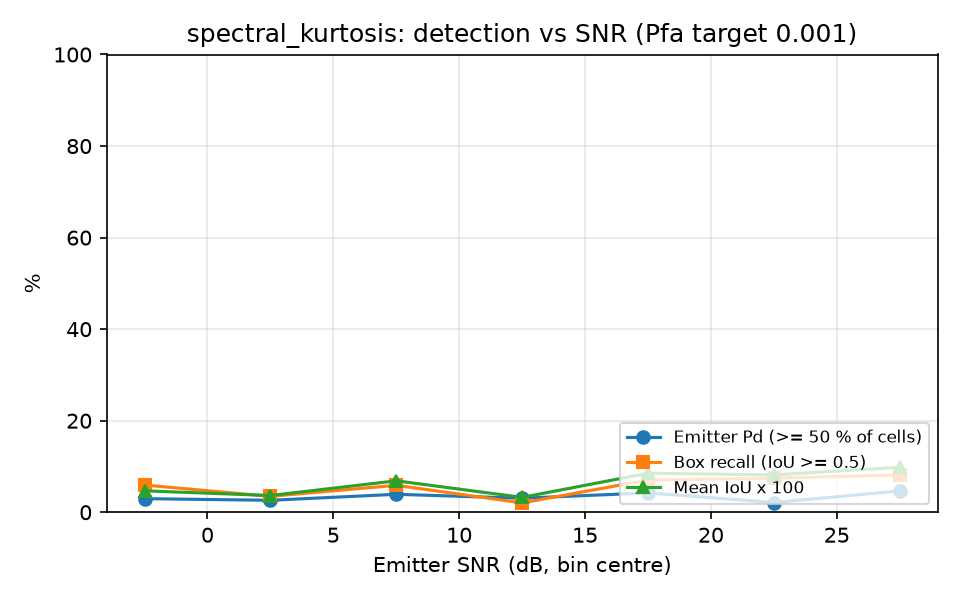

Values plotted in this chart, from the file beside it:
snr_lo, snr_hi, n, emitter_pd, box_recall, mean_iou
-5, 0, 101, 0.0297, 0.0594, 0.0468
0, 5, 115, 0.0261, 0.0348, 0.0365
5, 10, 102, 0.0392, 0.0588, 0.0687
10, 15, 98, 0.0306, 0.0204, 0.0325
15, 20, 71, 0.0423, 0.0704, 0.0852
20, 25, 94, 0.0213, 0.0745, 0.0817
25, 30, 86, 0.0465, 0.0814, 0.0982
